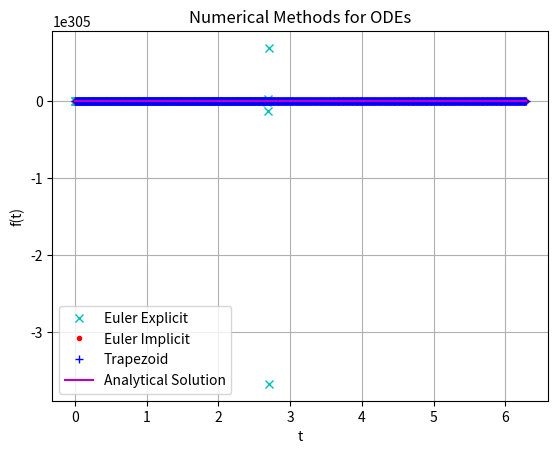

Recreate this plot in Python.
#Numerical solutions for ODEs

import matplotlib.pyplot as plt
from scipy import optimize
import numpy as np
import math

lam = -1000

def f(t,u):
    #return -10*u
    return lam*(u-math.cos(t))-math.sin(t)

def sol_analitica(t):
    #return math.exp(-10*t)
    return math.cos(t)

def euler_explicit_method(t_vector, y0, h):
    n = len(t_vector)
    e_vector = np.zeros(n)
    e_vector[0] = y0
    for i in range(n-1):
        e_vector[i + 1] = e_vector[i] + h*f(t_vector[i], e_vector[i])
    return e_vector

def euler_implicit_method(t_vector, y0, h):
    n = len(t_vector)
    e_vector = np.zeros(n)
    e_vector[0] = y0
    for i in range(n-1):
        f_ = lambda x: x - e_vector[i] - (h * f(t_vector[i+1], x))
        #root = optimize.newton(f_, e_vector[i])
        root = optimize.fsolve((f_),(e_vector[i]))
        e_vector[i + 1] = root
    return e_vector

def trapezoid_method(t_vector, y0, h):
    n = len(t_vector)
    e_vector = np.zeros(n)
    e_vector[0] = y0
    for i in range(n-1):
        f_ = lambda x: x - e_vector[i] - ((h/2)*(f(t_vector[i], e_vector[i]) + f(t_vector[i+1], x)))
        #root = optimize.newton(f_, e_vector[i])
        root = optimize.fsolve((f_),(e_vector[i]))
        e_vector[i + 1] = root
    return e_vector

def main():
    N = 1000
    t0 = 0
    tf = 2*math.pi
    y0 = 1
    t_vector, h = np.linspace(t0, tf, num=N, retstep=True)
    print("delta t = {0}".format(h))
    n = len(t_vector)
    sol_vector = np.zeros(n)
    for i in range(len(t_vector)):
        sol_vector[i] = sol_analitica(t_vector[i])

    #Methods
    e_vector1 = euler_explicit_method(t_vector, y0, h)
    e_vector2 = euler_implicit_method(t_vector, y0, h)
    trap_vector = trapezoid_method(t_vector, y0, h)

    #Plot the methods
    plt.plot(t_vector, e_vector1, "cx", label = "Euler Explicit")
    plt.plot(t_vector, e_vector2, "r.", label = "Euler Implicit")
    plt.plot(t_vector, trap_vector, "b+", label = "Trapezoid")
    plt.plot(t_vector, sol_vector, "m", label = "Analytical Solution")
    plt.title("Numerical Methods for ODEs")
    plt.ylabel("f(t)")
    plt.xlabel("t")
    plt.legend()
    plt.grid()
    plt.show()
    return

main()
